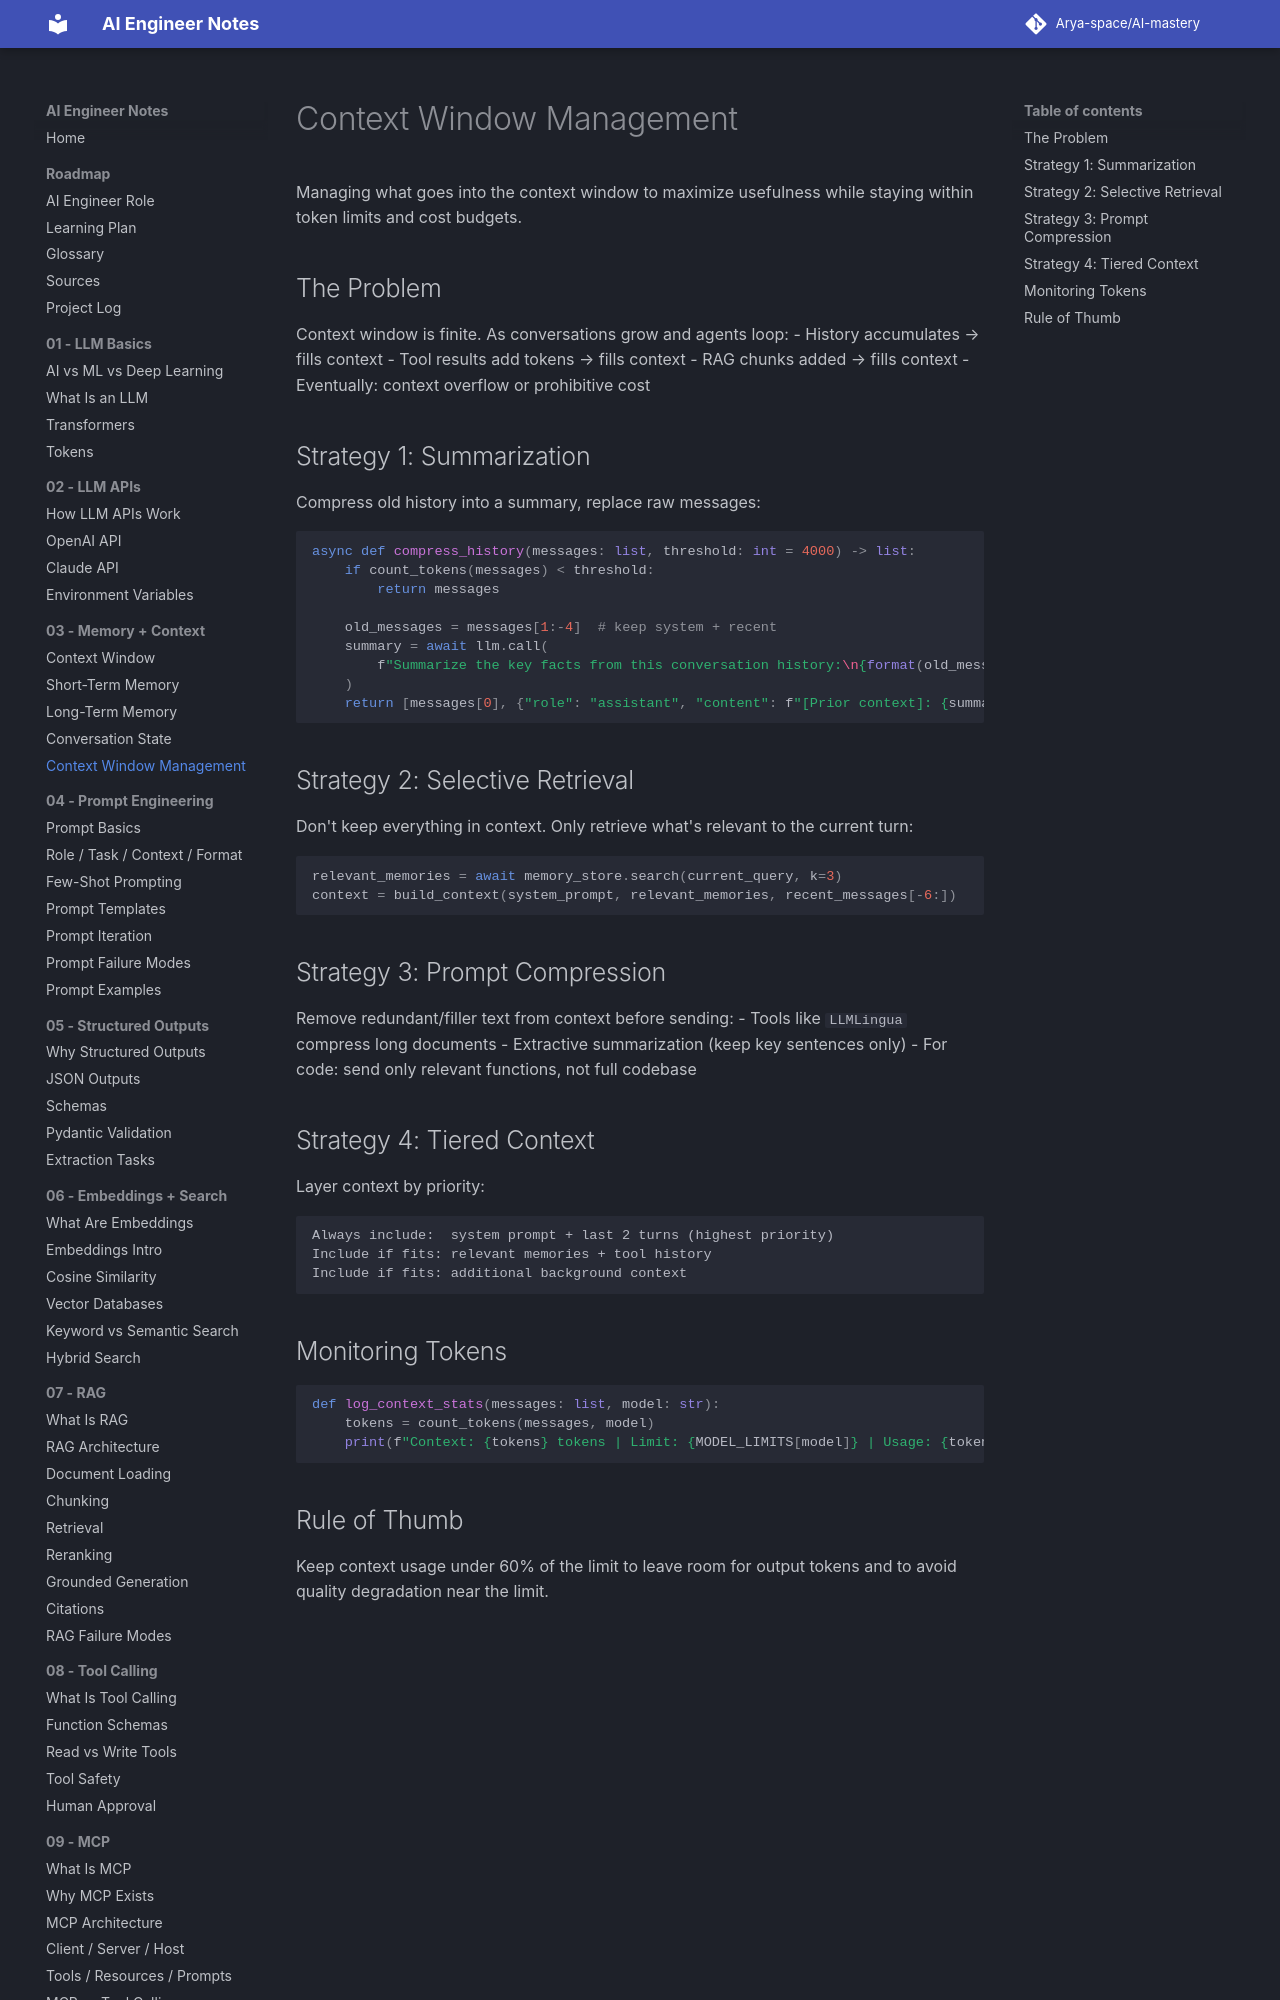

repository: Arya-space/AI-mastery · page: 03_memory_context/context_window_management/index.html · generator: mkdocs

# Context Window Management

Managing what goes into the context window to maximize usefulness while staying within token limits and cost budgets.

## The Problem
Context window is finite. As conversations grow and agents loop:
- History accumulates → fills context
- Tool results add tokens → fills context
- RAG chunks added → fills context
- Eventually: context overflow or prohibitive cost

## Strategy 1: Summarization
Compress old history into a summary, replace raw messages:
```python
async def compress_history(messages: list, threshold: int = 4000) -> list:
    if count_tokens(messages) < threshold:
        return messages

    old_messages = messages[1:-4]  # keep system + recent
    summary = await llm.call(
        f"Summarize the key facts from this conversation history:\n{format(old_messages)}"
    )
    return [messages[0], {"role": "assistant", "content": f"[Prior context]: {summary}"}] + messages[-4:]
```
